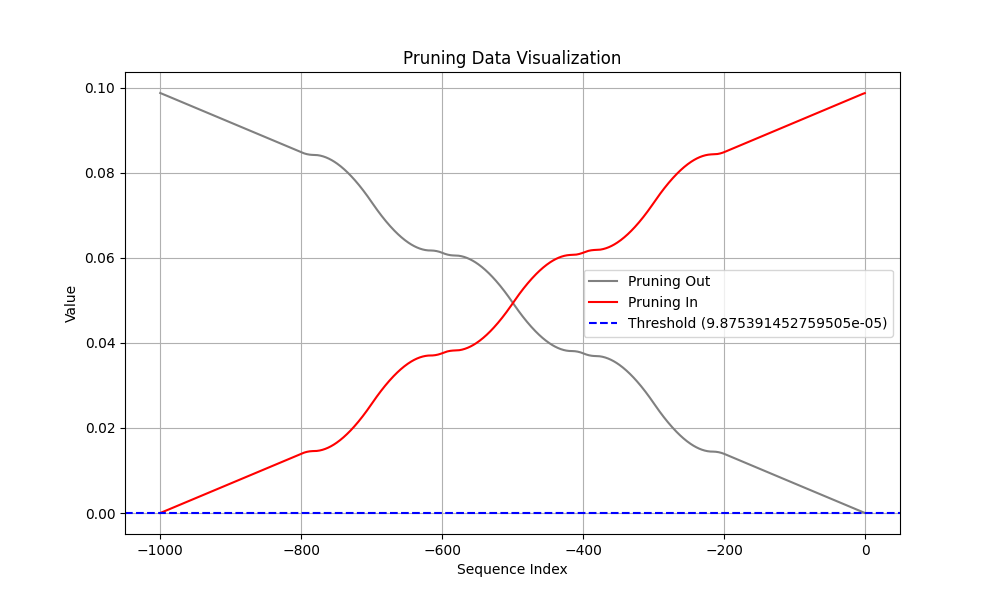

Source data for this figure (header and first rows):
Coalition, t (event index), Pruning, Shapley Value
Sum of contribution of events > t, -1, 1, 3.5571850836277005e-05
Sum of contribution of events ≤ t, -1, 1, 0.09875
Sum of contribution of events > t, -2, 1, 8.808521181344986e-05
Sum of contribution of events ≤ t, -2, 1, 0.0987
Sum of contribution of events > t, -3, 1, 0.0001492
Sum of contribution of events ≤ t, -3, 1, 0.09864
Sum of contribution of events > t, -4, 1, 0.0002147
Sum of contribution of events ≤ t, -4, 1, 0.09857
Sum of contribution of events > t, -5, 1, 0.0002824
Sum of contribution of events ≤ t, -5, 1, 0.09851
Sum of contribution of events > t, -6, 1, 0.0003513
Sum of contribution of events ≤ t, -6, 1, 0.09844
Sum of contribution of events > t, -7, 1, 0.0004207
Sum of contribution of events ≤ t, -7, 1, 0.09837
Sum of contribution of events > t, -8, 1, 0.0004904
Sum of contribution of events ≤ t, -8, 1, 0.0983
Sum of contribution of events > t, -9, 1, 0.0005601
Sum of contribution of events ≤ t, -9, 1, 0.09823
Sum of contribution of events > t, -10, 1, 0.0006299
Sum of contribution of events ≤ t, -10, 1, 0.09816
Sum of contribution of events > t, -11, 1, 0.0006997
Sum of contribution of events ≤ t, -11, 1, 0.09809
Sum of contribution of events > t, -12, 1, 0.0007695
Sum of contribution of events ≤ t, -12, 1, 0.09802
Sum of contribution of events > t, -13, 1, 0.0008393
Sum of contribution of events ≤ t, -13, 1, 0.09795
Sum of contribution of events > t, -14, 1, 0.0009091
Sum of contribution of events ≤ t, -14, 1, 0.09788
Sum of contribution of events > t, -15, 1, 0.0009788
Sum of contribution of events ≤ t, -15, 1, 0.09781
Sum of contribution of events > t, -16, 1, 0.001049
Sum of contribution of events ≤ t, -16, 1, 0.09774
Sum of contribution of events > t, -17, 1, 0.001118
Sum of contribution of events ≤ t, -17, 1, 0.09767
Sum of contribution of events > t, -18, 1, 0.001188
Sum of contribution of events ≤ t, -18, 1, 0.0976
Sum of contribution of events > t, -19, 1, 0.001258
Sum of contribution of events ≤ t, -19, 1, 0.09753
Sum of contribution of events > t, -20, 1, 0.001328
Sum of contribution of events ≤ t, -20, 1, 0.09746
Sum of contribution of events > t, -21, 1, 0.001397
Sum of contribution of events ≤ t, -21, 1, 0.09739
Sum of contribution of events > t, -22, 1, 0.001467
Sum of contribution of events ≤ t, -22, 1, 0.09732
Sum of contribution of events > t, -23, 1, 0.001537
Sum of contribution of events ≤ t, -23, 1, 0.09725
Sum of contribution of events > t, -24, 1, 0.001607
Sum of contribution of events ≤ t, -24, 1, 0.09718
Sum of contribution of events > t, -25, 1, 0.001676
Sum of contribution of events ≤ t, -25, 1, 0.09711
Sum of contribution of events > t, -26, 1, 0.001746
Sum of contribution of events ≤ t, -26, 1, 0.09704
Sum of contribution of events > t, -27, 1, 0.001816
Sum of contribution of events ≤ t, -27, 1, 0.09697
Sum of contribution of events > t, -28, 1, 0.001886
Sum of contribution of events ≤ t, -28, 1, 0.0969
Sum of contribution of events > t, -29, 1, 0.001955
Sum of contribution of events ≤ t, -29, 1, 0.09683
Sum of contribution of events > t, -30, 1, 0.002025
Sum of contribution of events ≤ t, -30, 1, 0.09676
... 1,940 more rows
